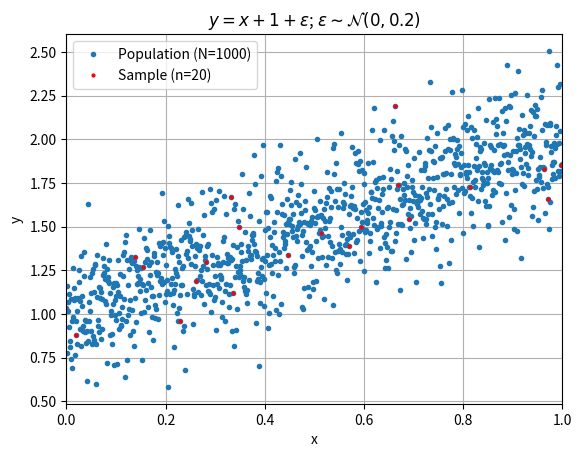
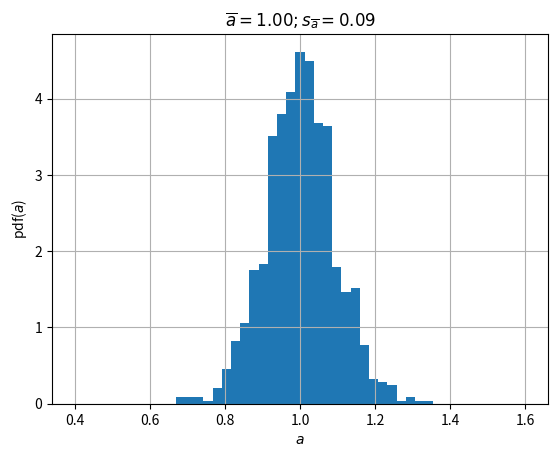
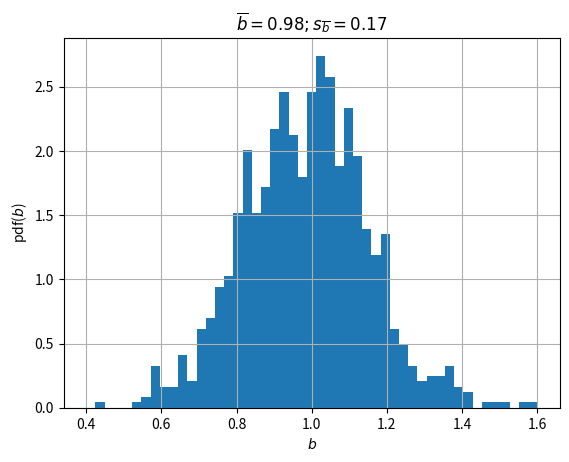
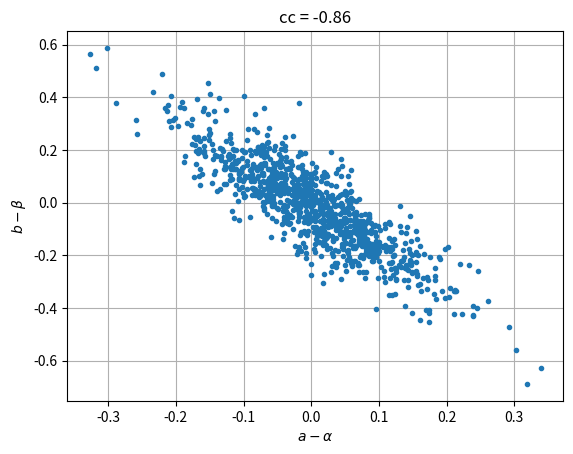
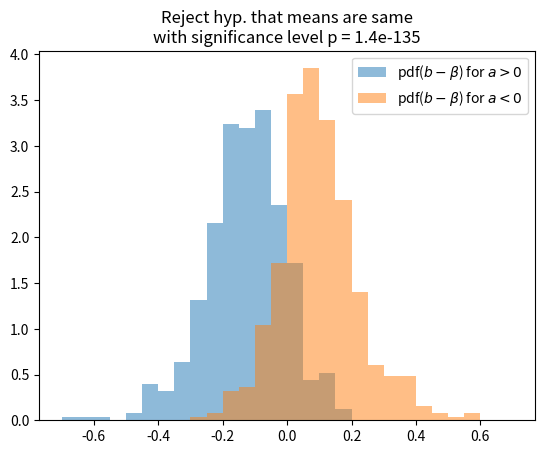

Generate these figures, in order, with matplotlib:
import numpy as np
from scipy import stats
from matplotlib import pyplot as plt

N = 1000
n = 20

alpha = 1
beta  = 1
sigma = 0.2

I = np.arange(0, N)
x = I/N

# 1
y = beta*x + alpha + np.random.normal(loc=0.0, scale=sigma, size=(N))

plt.plot(x, y, '.')
plt.title('$y=x + 1 + \\epsilon$; $\\epsilon \sim \\mathcal{N}(0,0.2)$')
plt.xlabel('x')
plt.ylabel('y')
plt.grid()
plt.xlim([0,1])

# Select 20 values from [0, 1, ..., N-1] with replacement.
I20 = np.random.choice(I, size=n, replace=True)

plt.plot(x[I20], y[I20], 'r.', ms=4)
plt.legend(['Population (N={0:d})'.format(N), 'Sample (n={0:d})'.format(n)])

def linear_regression(x,y,method='scipy'):

    if method == 'scipy':
      b, a, _, _, _ = stats.linregress(x,y)
      return a, b
    else:
      xbar = np.mean(x)
      ybar = np.mean(y)
      b = np.sum( (x-xbar)*(y-ybar) )/np.sum( (x-xbar)**2 )
      a = ybar-b*xbar

      return a, b

# 3. and 4.
print(len(np.unique(I20)))
a1, b1 = linear_regression(x[I20], y[I20])
print("Manual    : a = {0:.3f};   b = {1:.3f}".format(a1, b1))
a2, b2 = linear_regression(x[I20], y[I20], method='manual')
print("SciPy     : a = {0:.3f};   b = {1:.3f}".format(a2, b2))

print("Difference: a = {0:.1e}; b = {1:.1e}".format(a1-a2, b1-b2))

B = 1000
a = np.full(B, np.nan)
b = np.full(B, np.nan)
a_boot = np.full(B, np.nan)
b_boot = np.full(B, np.nan)
for i in range(B):
    # Select 20 values from [0, 1, ..., n-1] with replacement.
    I20_boot = np.random.choice(I20, size=n, replace=True)
    a_boot[i], b_boot[i] = linear_regression(x[I20_boot], y[I20_boot])

    # Select 20 values from [0, 1, ..., N-1] with replacement.
    I20  = np.random.choice(I, size=n, replace=True)
    a[i], b[i] = linear_regression(x[I20], y[I20])

abar = np.mean(a)
bbar = np.mean(b)
abar_boot = np.mean(a_boot)
bbar_boot = np.mean(b_boot)

s_a = np.std(a, ddof=1)
s_b = np.std(b, ddof=1)

s_a_boot = np.std(a_boot, ddof=1)
s_b_boot = np.std(b_boot, ddof=1)

bins = np.linspace(0.4, 1.6, 50)

plt.figure()
plt.grid()
plt.hist(a, density=True, bins=bins)
plt.title('$\overline{{a}}={0:.2f}; s_{{\overline{{a}}}}={1:.2f}$'.format(abar,s_a))
plt.xlabel('$a$')
plt.ylabel('pdf($a$)')

plt.figure()
plt.grid()
plt.title('$\overline{{b}}={0:.2f}; s_{{\overline{{b}}}}={1:.2f}$'.format(bbar,s_b))
plt.hist(b, density=True, bins=bins)
plt.xlabel('$b$')
plt.ylabel('pdf($b$)')

# 5.
b_ci_boot = np.percentile(b, [2.5, 97.5])
print('95% CI for b using non-parametric bootstrap: [{0:.2f}, {1:.2f}]'.format(b_ci_boot[0], b_ci_boot[1]))

# 6.
# Confidence intervals are given in many books and online resources. For
# example, https://en.wikipedia.org/wiki/Simple_linear_regression#Normality_assumption
# https://ncss-wpengine.netdna-ssl.com/wp-content/themes/ncss/pdf/Procedures/PASS/Confidence_Intervals_for_Linear_Regression_Slope.pdf

xbar = np.mean(x[I20])
ybar = np.mean(y[I20])
yhat = a1 + b1*x[I20]
s_betahat = np.sqrt( (1/(n-2))*np.sum( (y[I20] - yhat)**2 )/np.sum( (x[I20]-xbar)**2 ) )
t = stats.t.ppf(0.975, n-2)
b_ci = [b1-t*s_betahat, b1+t*s_betahat]
print('95% CI for b using t distribution:           [{0:.2f}, {1:.2f}]'.format(b_ci[0], b_ci[1]))

# Check of 6. Compute B CIs and see how often they trap beta.
cnt = 0
for i in range(B):
    I20  = np.random.choice(I, size=n, replace=True)
    ao, bo = linear_regression(x[I20], y[I20])
    xbar = np.mean(x[I20])
    ybar = np.mean(y[I20])
    yhat = ao + bo*x[I20]
    s_betahat = np.sqrt( (1/(n-2))*np.sum( (y[I20] - yhat)**2 )/np.sum( (x[I20]-xbar)**2 ) )
    t = stats.t.ppf(0.975, n-2)

    b_ci = [bo-t*s_betahat, bo+t*s_betahat]
    if b_ci[0] < beta and b_ci[1] > beta:
        cnt = cnt + 1
print("Fraction of t-distribution CIs for b that trap beta: {0:.3f}".format(cnt/B))

# Check of 8.
cc, p = stats.pearsonr(a-1, b-1)

plt.figure()
plt.plot(a-1, b-1, '.')
plt.xlabel('$a-\\alpha$')
plt.ylabel('$b-\\beta$')
plt.grid()
#plt.gca().set_aspect('equal')
plt.title('cc = {0:.2f}'.format(cc))

bins = np.arange(-0.7, 0.75, 0.05)
idx_p = a-alpha > 0
idx_n = a-alpha < 0
plt.figure()
plt.hist(b[idx_p]-beta, bins=bins, alpha=0.5, density=True)
plt.hist(b[idx_n]-beta, bins=bins, alpha=0.5, density=True)
plt.legend(['pdf($b-\\beta$) for $a>0$', 'pdf($b-\\beta$) for $a<0$'])

t, p = stats.ttest_ind(b[idx_p]-beta, b[idx_n]-beta)

plt.title('Reject hyp. that means are same\nwith significance level p = {0:.1e}'.format(p))